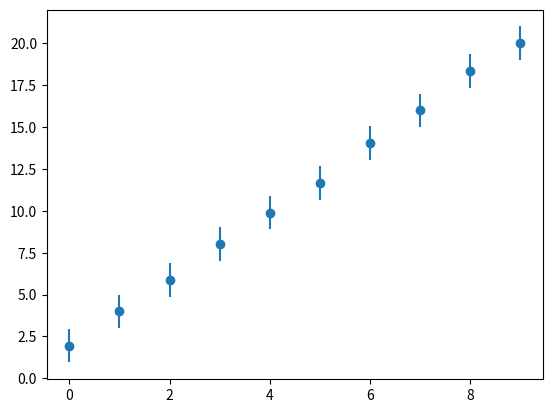

The matplotlib source for this figure: (Note: this script raises an exception after producing the figure.)
import numpy as np

x = np.linspace(0, 9, 10)
y = np.linspace(0, 18, 10) + 2
y += y * np.random.randn((10)) * 0.025
y_err = np.ones((10))

import matplotlib.pyplot as plt

plt.errorbar(x, y, y_err, marker='o', ls='')
plt.show()

def straight_line(x, m, c):
    """
    A straight line.
    
    Args:
        x (array_like): Abscissa data.
        m (float): Gradient.
        c (float): Intercept.
    
    Returns:
        (array_like): Ordinate data.
    """
    return m * x + c

from uravu.relationship import Relationship

modeller = Relationship(straight_line, x, y, y_err)

print(modeller)

modeller.max_likelihood()

from uravu import plotting

fig, ax = plotting.plot_relationship(modeller)
ax.set_xlim((-0.5, 9.5))
ax.set_ylim((0, 22))
plt.show()

print(modeller.citations)

